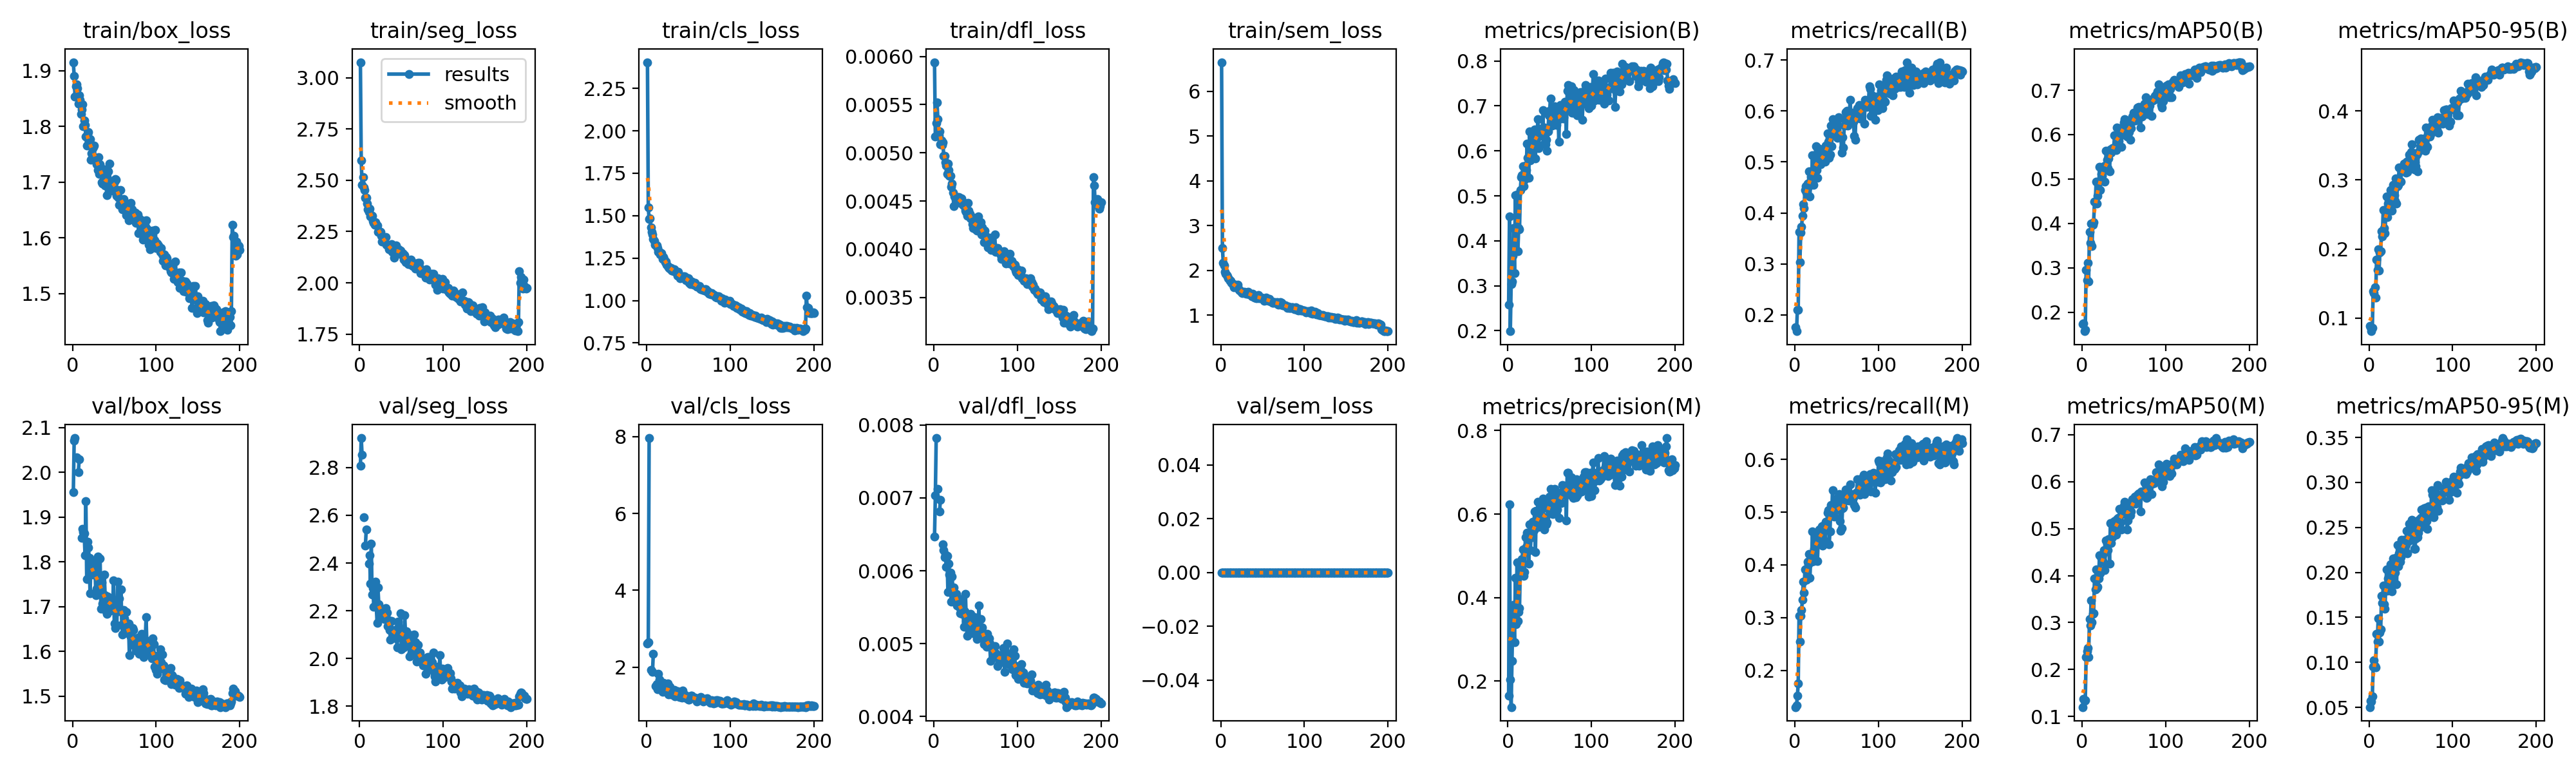

Values plotted in this chart, from the file beside it:
epoch, time, train/box_loss, train/seg_loss, train/cls_loss, train/dfl_loss, train/sem_loss, metrics/precision(B), metrics/recall(B), metrics/mAP50(B), metrics/mAP50-95(B), metrics/precision(M), metrics/recall(M), metrics/mAP50(M), metrics/mAP50-95(M), val/box_loss, val/seg_loss, val/cls_loss, val/dfl_loss, val/sem_loss, lr/pg0, lr/pg1, lr/pg2
1, 35.27, 1.915, 3.076, 2.404, 0.00594, 6.652, 0.2574, 0.1759, 0.1729, 0.08883, 0.1656, 0.1302, 0.12, 0.05032, 1.955, 2.809, 2.612, 0.00647, 0, 0.0004083, 0.0004083, 0.0004083
2, 67.7, 1.89, 2.598, 1.547, 0.00517, 2.507, 0.4539, 0.1681, 0.1752, 0.0865, 0.6224, 0.1337, 0.1368, 0.05711, 2.07, 2.924, 2.641, 0.00703, 0, 0.0008249, 0.0008249, 0.0008249
3, 98.29, 1.853, 2.478, 1.48, 0.00531, 2.171, 0.1988, 0.2102, 0.1571, 0.08076, 0.2035, 0.1512, 0.1339, 0.05688, 2.076, 2.854, 7.962, 0.00782, 0, 0.001241, 0.001241, 0.001241
4, 128.8, 1.872, 2.514, 1.484, 0.00552, 2.106, 0.3038, 0.21, 0.1602, 0.08581, 0.1379, 0.1745, 0.1346, 0.06234, nan, nan, nan, nan, 0, 0.001249, 0.001249, 0.001249
5, 159.7, 1.876, 2.467, 1.432, 0.00535, 1.962, 0.3099, 0.3631, 0.2947, 0.1391, 0.2483, 0.3037, 0.226, 0.09535, 2.033, 2.591, 1.921, 0.00712, 0, 0.001249, 0.001249, 0.001249
6, 205.1, 1.868, 2.451, 1.403, 0.00518, 1.921, 0.3668, 0.3035, 0.2714, 0.1362, 0.3611, 0.2547, 0.2382, 0.1026, nan, nan, nan, nan, 0, 0.001248, 0.001248, 0.001248
7, 265.6, 1.841, 2.414, 1.388, 0.00522, 1.9, 0.4286, 0.3612, 0.3114, 0.1444, 0.3822, 0.3035, 0.2462, 0.09599, 2.001, 2.472, 1.87, 0.00681, 0, 0.001247, 0.001247, 0.001247
8, 325.9, 1.855, 2.414, 1.362, 0.00509, 1.871, 0.3281, 0.3728, 0.2695, 0.1294, 0.2937, 0.3141, 0.2267, 0.09424, 2.029, 2.542, 2.343, 0.00697, 0, 0.001246, 0.001246, 0.001246
9, 387.1, 1.847, 2.386, 1.351, 0.00513, 1.818, 0.5021, 0.3939, 0.3807, 0.1849, 0.4477, 0.3338, 0.3078, 0.132, nan, nan, nan, nan, 0, 0.001245, 0.001245, 0.001245
10, 447.7, 1.822, 2.359, 1.33, 0.00508, 1.794, 0.38, 0.4177, 0.3557, 0.1696, 0.3361, 0.3686, 0.2943, 0.1234, nan, nan, nan, nan, 0, 0.001244, 0.001244, 0.001244
11, 509.2, 1.83, 2.346, 1.33, 0.00511, 1.762, 0.5022, 0.4099, 0.4001, 0.1991, 0.4841, 0.3468, 0.3473, 0.1492, 1.854, 2.397, 1.499, 0.00636, 0, 0.001242, 0.001242, 0.001242
12, 570.7, 1.84, 2.36, 1.326, 0.00497, 1.768, 0.3769, 0.4452, 0.349, 0.1688, 0.344, 0.3907, 0.3002, 0.1228, 1.874, 2.433, 1.554, 0.00628, 0, 0.001241, 0.001241, 0.001241
13, 632.2, 1.8, 2.325, 1.31, 0.00497, 1.724, 0.4289, 0.4525, 0.3972, 0.1946, 0.3654, 0.3912, 0.3187, 0.1332, 1.867, 2.312, 1.429, 0.00619, 0, 0.001239, 0.001239, 0.001239
14, 693.8, 1.81, 2.329, 1.288, 0.0049, 1.688, 0.4252, 0.4403, 0.4026, 0.1971, 0.3755, 0.3718, 0.3205, 0.1366, 1.863, 2.481, 1.826, 0.00622, 0, 0.001237, 0.001237, 0.001237
15, 755.2, 1.802, 2.326, 1.287, 0.00487, 1.687, 0.5127, 0.4573, 0.4488, 0.2259, 0.4812, 0.4063, 0.3937, 0.1742, 1.815, 2.268, 1.669, 0.00605, 0, 0.001235, 0.001235, 0.001235
16, 816.8, 1.782, 2.303, 1.272, 0.00478, 1.621, 0.5417, 0.4512, 0.4482, 0.2185, 0.4815, 0.4004, 0.37, 0.1659, 1.936, 2.294, 1.427, 0.0062, 0, 0.001233, 0.001233, 0.001233
17, 876.7, 1.765, 2.293, 1.277, 0.00489, 1.681, 0.5453, 0.4814, 0.4943, 0.2566, 0.492, 0.42, 0.4127, 0.1851, 1.762, 2.217, 1.426, 0.00571, 0, 0.001231, 0.001231, 0.001231
18, 937.1, 1.786, 2.283, 1.28, 0.00482, 1.671, 0.5653, 0.432, 0.4444, 0.2306, 0.5149, 0.3754, 0.3736, 0.1645, 1.845, 2.282, 1.418, 0.0061, 0, 0.001228, 0.001228, 0.001228
19, 997.3, 1.789, 2.295, 1.246, 0.00476, 1.622, 0.5208, 0.4717, 0.4619, 0.2228, 0.4518, 0.4155, 0.3767, 0.16, 1.832, 2.323, 1.354, 0.00595, 0, 0.001225, 0.001225, 0.001225
20, 1056, 1.773, 2.283, 1.257, 0.00476, 1.686, 0.5356, 0.4626, 0.4757, 0.2476, 0.4616, 0.4065, 0.3936, 0.182, 1.809, 2.216, 1.589, 0.00597, 0, 0.001223, 0.001223, 0.001223
21, 1116, 1.777, 2.281, 1.244, 0.00465, 1.596, 0.567, 0.5136, 0.5279, 0.2765, 0.5452, 0.4635, 0.4435, 0.2031, 1.73, 2.15, 1.384, 0.00558, 0, 0.00122, 0.00122, 0.00122
22, 1177, 1.74, 2.249, 1.228, 0.00468, 1.559, 0.5575, 0.4551, 0.4746, 0.246, 0.5221, 0.4074, 0.4049, 0.1794, 1.794, 2.296, 1.386, 0.00592, 0, 0.001217, 0.001217, 0.001217
23, 1237, 1.752, 2.251, 1.229, 0.00459, 1.555, 0.6155, 0.4873, 0.5112, 0.266, 0.5556, 0.4302, 0.4366, 0.193, 1.795, 2.226, 1.366, 0.00575, 0, 0.001213, 0.001213, 0.001213
24, 1298, 1.76, 2.252, 1.21, 0.00445, 1.536, 0.5844, 0.4935, 0.5075, 0.2609, 0.5449, 0.443, 0.4404, 0.1921, 1.786, 2.204, 1.442, 0.00577, 0, 0.00121, 0.00121, 0.00121
25, 1359, 1.763, 2.249, 1.204, 0.00455, 1.504, 0.5404, 0.531, 0.5183, 0.2606, 0.4817, 0.4536, 0.4304, 0.1825, 1.771, 2.198, 1.572, 0.00567, 0, 0.001207, 0.001207, 0.001207
26, 1421, 1.765, 2.228, 1.195, 0.00453, 1.499, 0.6435, 0.4846, 0.5295, 0.2851, 0.5756, 0.4425, 0.4543, 0.209, 1.799, 2.172, 1.284, 0.0056, 0, 0.001203, 0.001203, 0.001203
27, 1482, 1.739, 2.202, 1.192, 0.00453, 1.507, 0.5795, 0.4688, 0.494, 0.2552, 0.5136, 0.407, 0.4124, 0.1787, 1.779, 2.199, 1.491, 0.00568, 0, 0.001199, 0.001199, 0.001199
28, 1543, 1.74, 2.222, 1.188, 0.00453, 1.526, 0.5982, 0.5045, 0.5299, 0.2693, 0.5518, 0.4499, 0.4496, 0.1924, 1.725, 2.188, 1.483, 0.00552, 0, 0.001195, 0.001195, 0.001195
29, 1604, 1.732, 2.211, 1.192, 0.00454, 1.487, 0.6054, 0.5254, 0.5637, 0.2925, 0.5452, 0.4674, 0.4748, 0.2152, 1.74, 2.203, 1.295, 0.00561, 0, 0.001191, 0.001191, 0.001191
30, 1666, 1.722, 2.199, 1.179, 0.00454, 1.482, 0.6305, 0.5088, 0.5434, 0.2779, 0.5811, 0.4611, 0.4667, 0.2006, 1.812, 2.165, 1.312, 0.00552, 0, 0.001187, 0.001187, 0.001187
31, 1727, 1.744, 2.223, 1.181, 0.00449, 1.505, 0.6113, 0.496, 0.5246, 0.2696, 0.5614, 0.4524, 0.4548, 0.2, 1.743, 2.211, 1.292, 0.0055, 0, 0.001183, 0.001183, 0.001183
32, 1788, 1.715, 2.186, 1.172, 0.00448, 1.475, 0.6478, 0.5087, 0.5467, 0.3023, 0.6061, 0.4735, 0.477, 0.2162, 1.738, 2.169, 1.27, 0.00542, 0, 0.001178, 0.001178, 0.001178
33, 1850, 1.732, 2.186, 1.183, 0.00453, 1.517, 0.5832, 0.5004, 0.5172, 0.266, 0.5087, 0.4363, 0.4251, 0.1866, 1.808, 2.193, 1.414, 0.00561, 0, 0.001173, 0.001173, 0.001173
34, 1912, 1.725, 2.184, 1.178, 0.00448, 1.462, 0.6454, 0.502, 0.5666, 0.2915, 0.6079, 0.4746, 0.5123, 0.2302, 1.695, 2.134, 1.246, 0.00541, 0, 0.001169, 0.001169, 0.001169
35, 1972, 1.7, 2.163, 1.164, 0.00446, 1.469, 0.6349, 0.5195, 0.5586, 0.2932, 0.5724, 0.4658, 0.469, 0.2066, 1.755, 2.16, 1.374, 0.00547, 0, 0.001164, 0.001164, 0.001164
36, 2033, 1.697, 2.177, 1.165, 0.00448, 1.477, 0.671, 0.5004, 0.5701, 0.3184, 0.6289, 0.4447, 0.4823, 0.2211, 1.708, 2.12, 1.255, 0.00523, 0, 0.001159, 0.001159, 0.001159
37, 2094, 1.715, 2.166, 1.148, 0.00444, 1.416, 0.6059, 0.5323, 0.565, 0.2988, 0.5695, 0.4822, 0.4908, 0.212, 1.705, 2.079, 1.366, 0.00544, 0, 0.001154, 0.001154, 0.001154
38, 2155, 1.723, 2.189, 1.169, 0.0044, 1.471, 0.6491, 0.5217, 0.5702, 0.2977, 0.5955, 0.4675, 0.4895, 0.2166, 1.772, 2.156, 1.287, 0.00568, 0, 0.001148, 0.001148, 0.001148
39, 2215, 1.693, 2.151, 1.147, 0.00439, 1.444, 0.6452, 0.5557, 0.5979, 0.317, 0.5998, 0.4991, 0.5158, 0.2365, 1.726, 2.108, 1.22, 0.0053, 0, 0.001143, 0.001143, 0.001143
40, 2276, 1.699, 2.158, 1.131, 0.00435, 1.384, 0.634, 0.5398, 0.5737, 0.316, 0.5976, 0.504, 0.5074, 0.2268, 1.69, 2.115, 1.308, 0.00511, 0, 0.001137, 0.001137, 0.001137
41, 2336, 1.676, 2.123, 1.139, 0.00448, 1.389, 0.6375, 0.5085, 0.5649, 0.3137, 0.6228, 0.4384, 0.4875, 0.2298, 1.683, 2.117, 1.223, 0.00526, 0, 0.001132, 0.001132, 0.001132
42, 2396, 1.699, 2.151, 1.135, 0.0044, 1.396, 0.6906, 0.5142, 0.616, 0.3238, 0.6364, 0.4635, 0.5202, 0.2362, 1.723, 2.119, 1.212, 0.00535, 0, 0.001126, 0.001126, 0.001126
43, 2457, 1.719, 2.165, 1.138, 0.00437, 1.379, 0.6153, 0.5711, 0.5939, 0.3235, 0.5784, 0.5128, 0.5227, 0.229, 1.716, 2.093, 1.389, 0.00523, 0, 0.00112, 0.00112, 0.00112
44, 2519, 1.733, 2.183, 1.144, 0.00432, 1.419, 0.6524, 0.5314, 0.5851, 0.3105, 0.5635, 0.4942, 0.5027, 0.2307, 1.717, 2.085, 1.237, 0.00541, 0, 0.001114, 0.001114, 0.001114
45, 2580, 1.684, 2.143, 1.142, 0.00433, 1.446, 0.6144, 0.5839, 0.6149, 0.3265, 0.5918, 0.5414, 0.5417, 0.2462, 1.692, 2.047, 1.23, 0.00517, 0, 0.001108, 0.001108, 0.001108
46, 2642, 1.701, 2.155, 1.133, 0.00426, 1.378, 0.6242, 0.5603, 0.5988, 0.3116, 0.576, 0.5143, 0.5132, 0.2214, 1.718, 2.155, 1.273, 0.00531, 0, 0.001102, 0.001102, 0.001102
47, 2703, 1.702, 2.163, 1.12, 0.00422, 1.396, 0.6005, 0.572, 0.5726, 0.3189, 0.5804, 0.491, 0.4978, 0.2348, 1.703, 2.132, 1.204, 0.00514, 0, 0.001095, 0.001095, 0.001095
48, 2764, 1.684, 2.144, 1.127, 0.00433, 1.372, 0.6429, 0.5691, 0.6088, 0.3365, 0.6122, 0.5188, 0.5425, 0.2539, 1.698, 2.123, 1.196, 0.00525, 0, 0.001089, 0.001089, 0.001089
49, 2826, 1.696, 2.159, 1.131, 0.00424, 1.393, 0.6793, 0.5533, 0.6164, 0.3328, 0.6234, 0.5049, 0.5308, 0.2362, 1.758, 2.189, 1.222, 0.00536, 0, 0.001082, 0.001082, 0.001082
50, 2887, 1.701, 2.137, 1.131, 0.00421, 1.371, 0.6893, 0.5709, 0.6276, 0.3409, 0.6421, 0.5259, 0.5483, 0.2505, 1.663, 2.038, 1.154, 0.00515, 0, 0.001076, 0.001076, 0.001076
51, 2948, 1.705, 2.145, 1.104, 0.00425, 1.36, 0.7168, 0.5476, 0.6347, 0.3514, 0.6603, 0.5085, 0.5567, 0.2583, 1.652, 2.083, 1.162, 0.00512, 0, 0.001069, 0.001069, 0.001069
52, 3010, 1.704, 2.141, 1.097, 0.00419, 1.321, 0.6739, 0.5879, 0.6329, 0.34, 0.6308, 0.5302, 0.55, 0.2553, 1.658, 2.081, 1.182, 0.00506, 0, 0.001062, 0.001062, 0.001062
53, 3072, 1.675, 2.114, 1.112, 0.00434, 1.332, 0.6562, 0.5851, 0.6299, 0.332, 0.6124, 0.5337, 0.5489, 0.245, 1.658, 2.047, 1.26, 0.00508, 0, 0.001055, 0.001055, 0.001055
54, 3132, 1.686, 2.134, 1.112, 0.00426, 1.385, 0.667, 0.5503, 0.5956, 0.3158, 0.5998, 0.4832, 0.4988, 0.2263, 1.756, 2.182, 1.25, 0.00552, 0, 0.001048, 0.001048, 0.001048
55, 3193, 1.672, 2.102, 1.101, 0.00423, 1.329, 0.6624, 0.5512, 0.6109, 0.3254, 0.6545, 0.4644, 0.5174, 0.2263, 1.69, 2.096, 1.213, 0.00515, 0, 0.00104, 0.00104, 0.00104
56, 3254, 1.659, 2.101, 1.094, 0.00428, 1.349, 0.6995, 0.5184, 0.606, 0.3204, 0.6597, 0.4693, 0.5357, 0.2377, 1.718, 2.113, 1.186, 0.00534, 0, 0.001033, 0.001033, 0.001033
57, 3316, 1.685, 2.11, 1.1, 0.00415, 1.324, 0.6944, 0.5489, 0.6176, 0.3373, 0.6454, 0.5074, 0.5485, 0.25, 1.693, 2.082, 1.195, 0.0052, 0, 0.001026, 0.001026, 0.001026
58, 3377, 1.661, 2.091, 1.105, 0.00423, 1.364, 0.6581, 0.5286, 0.589, 0.3125, 0.6087, 0.5089, 0.528, 0.239, 1.738, 2.095, 1.198, 0.00522, 0, 0.001018, 0.001018, 0.001018
59, 3437, 1.666, 2.102, 1.089, 0.0042, 1.319, 0.6656, 0.5711, 0.6145, 0.3403, 0.6104, 0.5212, 0.5362, 0.2444, 1.66, 2.058, 1.188, 0.00507, 0, 0.00101, 0.00101, 0.00101
60, 3498, 1.651, 2.091, 1.082, 0.00407, 1.309, 0.6907, 0.5835, 0.6406, 0.3586, 0.642, 0.5328, 0.5624, 0.2582, 1.638, 2.009, 1.109, 0.00499, 0, 0.001003, 0.001003, 0.001003
... 140 more rows
